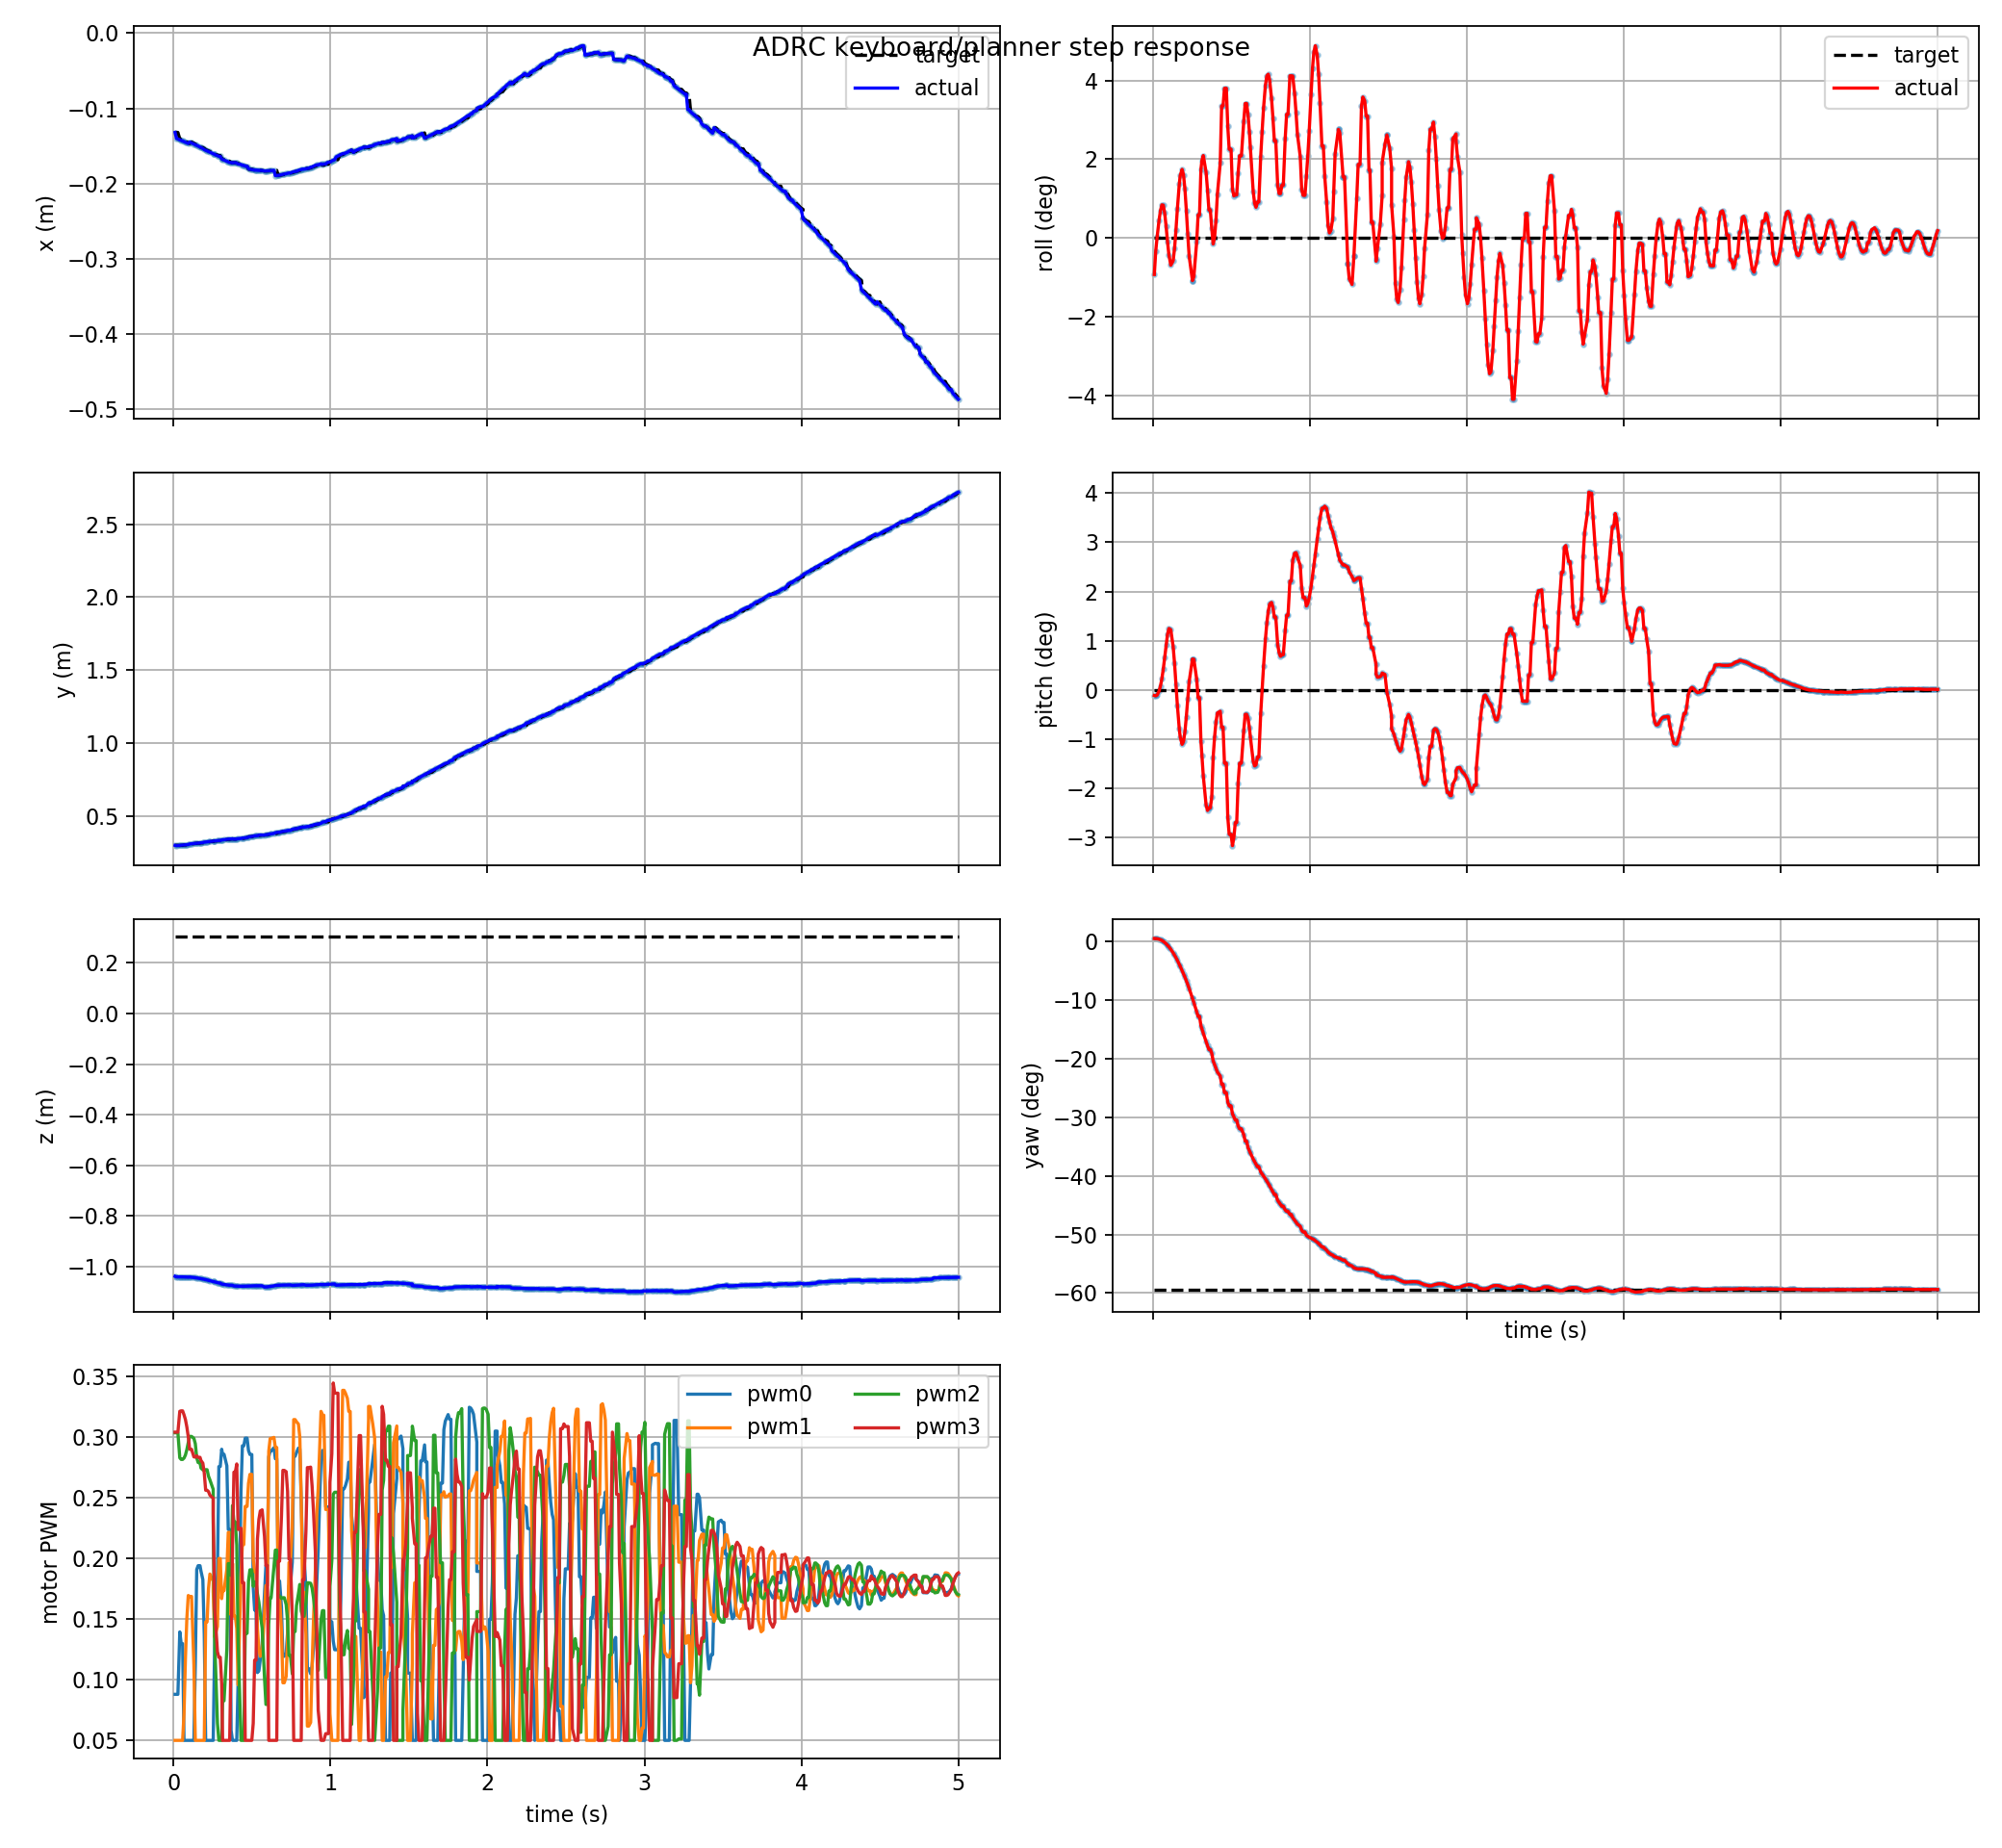

The data file committed next to this chart (first rows):
t, actual_x, actual_y, actual_z, target_x, target_y, target_z, actual_roll, actual_pitch, actual_yaw, target_roll, target_pitch, target_yaw, pwm0, pwm1, pwm2, pwm3, target_frame, target_child
0.009, -0.1321, 0.2995, -1.038, -0.1321, 0.2995, 0.3037, -0.01609, -0.001932, 0.009593, 0.0, 0.0, -1.037, 0.08801, 0.05, 0.3038, 0.3043, keyboard_target, attitude_mode
0.018, -0.14, 0.2972, -1.04, -0.1321, 0.2995, 0.3037, -0.005751, -0.002055, 0.009231, 0.0, 0.0, -1.037, 0.08801, 0.05, 0.3038, 0.3043, keyboard_target, attitude_mode
0.027, -0.1408, 0.2981, -1.04, -0.1321, 0.2995, 0.3037, 0.0005684, -0.001759, 0.008892, 0.0, 0.0, -1.037, 0.08801, 0.05, 0.3038, 0.3043, keyboard_target, attitude_mode
0.039, -0.1419, 0.2993, -1.04, -0.1408, 0.2981, 0.3037, 0.007851, -0.0004189, 0.007631, 0.0, 0.0, -1.037, 0.1395, 0.05, 0.2831, 0.3216, keyboard_target, attitude_mode
0.048, -0.1426, 0.3002, -1.04, -0.1419, 0.2993, 0.3037, 0.01213, 0.001386, 0.006007, 0.0, 0.0, -1.037, 0.1298, 0.05, 0.2818, 0.3219, keyboard_target, attitude_mode
0.057, -0.1434, 0.3012, -1.04, -0.1419, 0.2993, 0.3037, 0.01471, 0.00396, 0.003817, 0.0, 0.0, -1.037, 0.1298, 0.05, 0.2818, 0.3219, keyboard_target, attitude_mode
0.066, -0.1443, 0.3021, -1.04, -0.1443, 0.3021, 0.3037, 0.01455, 0.007358, 0.001095, 0.0, 0.0, -1.037, 0.05, 0.07183, 0.2829, 0.3186, keyboard_target, attitude_mode
0.075, -0.1451, 0.303, -1.041, -0.1443, 0.3021, 0.3037, 0.01117, 0.01155, -0.002174, 0.0, 0.0, -1.037, 0.05, 0.1174, 0.2855, 0.3148, keyboard_target, attitude_mode
0.084, -0.1459, 0.304, -1.041, -0.1451, 0.303, 0.3037, 0.005275, 0.01601, -0.00603, 0.0, 0.0, -1.037, 0.05, 0.1505, 0.2899, 0.3086, keyboard_target, attitude_mode
0.093, -0.1467, 0.3049, -1.041, -0.1459, 0.304, 0.3037, -0.001464, 0.0197, -0.01048, 0.0, 0.0, -1.037, 0.05, 0.1695, 0.2956, 0.3006, keyboard_target, attitude_mode
0.102, -0.1449, 0.3091, -1.041, -0.1467, 0.3049, 0.3037, -0.007391, 0.02181, -0.01517, 0.0, 0.0, -1.037, 0.05, 0.1688, 0.3008, 0.2902, keyboard_target, attitude_mode
0.114, -0.146, 0.3104, -1.042, -0.1449, 0.3091, 0.3037, -0.01196, 0.02134, -0.02264, 0.0, 0.0, -1.037, 0.05, 0.1688, 0.3008, 0.2902, keyboard_target, attitude_mode
0.129, -0.1475, 0.312, -1.043, -0.1466, 0.311, 0.3037, -0.01001, 0.01539, -0.03313, 0.0, 0.0, -1.037, 0.05, 0.1122, 0.2992, 0.2839, keyboard_target, attitude_mode
0.138, -0.1484, 0.3129, -1.044, -0.1475, 0.312, 0.3037, -0.004483, 0.00939, -0.04006, 0.0, 0.0, -1.037, 0.1126, 0.05, 0.2948, 0.2837, keyboard_target, attitude_mode
0.147, -0.1494, 0.3139, -1.044, -0.1494, 0.3139, 0.3037, 0.003763, 0.002065, -0.04755, 0.0, 0.0, -1.037, 0.191, 0.05, 0.2831, 0.2848, keyboard_target, attitude_mode
0.156, -0.1503, 0.3148, -1.045, -0.1503, 0.3148, 0.3037, 0.0131, -0.005491, -0.0556, 0.0, 0.0, -1.037, 0.1942, 0.05, 0.2792, 0.2835, keyboard_target, attitude_mode
0.168, -0.1515, 0.3161, -1.047, -0.1503, 0.3148, 0.3037, 0.02384, -0.01375, -0.06718, 0.0, 0.0, -1.037, 0.1942, 0.05, 0.2792, 0.2835, keyboard_target, attitude_mode
0.174, -0.1522, 0.3167, -1.047, -0.1522, 0.3167, 0.3037, 0.02768, -0.01668, -0.07328, 0.0, 0.0, -1.037, 0.1897, 0.05, 0.2747, 0.2809, keyboard_target, attitude_mode
0.186, -0.1534, 0.3181, -1.049, -0.1522, 0.3167, 0.3037, 0.03043, -0.01925, -0.08598, 0.0, 0.0, -1.037, 0.1827, 0.05, 0.2732, 0.2788, keyboard_target, attitude_mode
0.195, -0.1549, 0.3214, -1.05, -0.1534, 0.3181, 0.3037, 0.02803, -0.01825, -0.0954, 0.0, 0.0, -1.037, 0.1371, 0.05, 0.2729, 0.2706, keyboard_target, attitude_mode
0.204, -0.1558, 0.3225, -1.051, -0.1549, 0.3214, 0.3037, 0.02172, -0.01484, -0.1057, 0.0, 0.0, -1.037, 0.05, 0.1478, 0.2734, 0.2564, keyboard_target, attitude_mode
0.213, -0.1566, 0.3235, -1.052, -0.1558, 0.3225, 0.3037, 0.01231, -0.00943, -0.1164, 0.0, 0.0, -1.037, 0.05, 0.1478, 0.2734, 0.2564, keyboard_target, attitude_mode
0.222, -0.1575, 0.3246, -1.054, -0.1566, 0.3235, 0.3037, 0.001678, -0.003071, -0.1276, 0.0, 0.0, -1.037, 0.05, 0.1753, 0.268, 0.2553, keyboard_target, attitude_mode
0.231, -0.1583, 0.3257, -1.055, -0.1575, 0.3246, 0.3037, -0.007965, 0.002969, -0.1393, 0.0, 0.0, -1.037, 0.05, 0.1873, 0.265, 0.2523, keyboard_target, attitude_mode
0.252, -0.1603, 0.3283, -1.058, -0.1592, 0.3268, 0.3037, -0.01881, 0.01099, -0.1684, 0.0, 0.0, -1.037, 0.05, 0.1814, 0.2571, 0.2497, keyboard_target, attitude_mode
0.252, -0.1603, 0.3283, -1.058, -0.1603, 0.3283, 0.3037, -0.01881, 0.01099, -0.1684, 0.0, 0.0, -1.037, 0.05, 0.1727, 0.2296, 0.237, keyboard_target, attitude_mode
0.261, -0.1612, 0.3294, -1.06, -0.1612, 0.3294, 0.3037, -0.01701, 0.01089, -0.1814, 0.0, 0.0, -1.037, 0.1271, 0.1352, 0.1341, 0.1592, keyboard_target, attitude_mode
0.279, -0.1629, 0.3315, -1.063, -0.162, 0.3304, 0.3037, -0.001623, 0.003834, -0.2084, 0.0, 0.0, -1.037, 0.1886, 0.144, 0.06414, 0.1232, keyboard_target, attitude_mode
0.288, -0.1638, 0.3326, -1.064, -0.1629, 0.3315, 0.3037, 0.01024, -0.002725, -0.2224, 0.0, 0.0, -1.037, 0.2759, 0.2, 0.05, 0.1186, keyboard_target, attitude_mode
0.297, -0.1638, 0.3326, -1.064, -0.1629, 0.3315, 0.3037, 0.01024, -0.002725, -0.2224, 0.0, 0.0, -1.037, 0.2759, 0.2, 0.05, 0.1186, keyboard_target, attitude_mode
0.306, -0.1673, 0.3365, -1.068, -0.1664, 0.3354, 0.3037, 0.03041, -0.01804, -0.2503, 0.0, 0.0, -1.037, 0.2902, 0.1669, 0.05, 0.09687, keyboard_target, attitude_mode
0.312, -0.1679, 0.3372, -1.069, -0.1679, 0.3372, 0.3037, 0.03424, -0.02316, -0.2594, 0.0, 0.0, -1.037, 0.2861, 0.1735, 0.08263, 0.05, keyboard_target, attitude_mode
0.321, -0.1688, 0.3383, -1.07, -0.1679, 0.3372, 0.3037, 0.03655, -0.03041, -0.2728, 0.0, 0.0, -1.037, 0.2861, 0.1735, 0.08263, 0.05, keyboard_target, attitude_mode
0.339, -0.1705, 0.3406, -1.072, -0.1688, 0.3383, 0.3037, 0.02913, -0.04081, -0.2981, 0.0, 0.0, -1.037, 0.2766, 0.1912, 0.1253, 0.05, keyboard_target, attitude_mode
0.348, -0.1712, 0.3418, -1.073, -0.1705, 0.3406, 0.3037, 0.02125, -0.04269, -0.31, 0.0, 0.0, -1.037, 0.224, 0.2216, 0.1958, 0.05, keyboard_target, attitude_mode
0.357, -0.172, 0.343, -1.073, -0.1705, 0.3406, 0.3037, 0.01246, -0.04177, -0.3214, 0.0, 0.0, -1.037, 0.224, 0.2216, 0.1958, 0.05, keyboard_target, attitude_mode
0.366, -0.172, 0.343, -1.073, -0.172, 0.343, 0.3037, 0.01246, -0.04177, -0.3214, 0.0, 0.0, -1.037, 0.05823, 0.1535, 0.186, 0.125, keyboard_target, attitude_mode
0.375, -0.1727, 0.3441, -1.074, -0.1727, 0.3441, 0.3037, 0.004361, -0.03798, -0.3325, 0.0, 0.0, -1.037, 0.05, 0.196, 0.2438, 0.2096, keyboard_target, attitude_mode
0.384, -0.1722, 0.3422, -1.076, -0.1722, 0.3422, 0.3037, -0.002571, -0.0238, -0.3553, 0.0, 0.0, -1.037, 0.05, 0.1524, 0.2302, 0.2713, keyboard_target, attitude_mode
0.393, -0.1722, 0.3422, -1.076, -0.1722, 0.3422, 0.3037, 0.0003082, -0.0167, -0.3662, 0.0, 0.0, -1.037, 0.05, 0.1524, 0.2302, 0.2713, keyboard_target, attitude_mode
0.402, -0.1728, 0.3434, -1.077, -0.1728, 0.3434, 0.3037, 0.00796, -0.01133, -0.3772, 0.0, 0.0, -1.037, 0.05, 0.1422, 0.2112, 0.2781, keyboard_target, attitude_mode
0.411, -0.1741, 0.3457, -1.077, -0.1735, 0.3446, 0.3037, 0.01953, -0.008138, -0.3886, 0.0, 0.0, -1.037, 0.1003, 0.09583, 0.1318, 0.224, keyboard_target, attitude_mode
0.429, -0.1747, 0.3469, -1.077, -0.1747, 0.3469, 0.3037, 0.03325, -0.007531, -0.4003, 0.0, 0.0, -1.037, 0.2552, 0.1875, 0.05, 0.2251, keyboard_target, attitude_mode
0.438, -0.1759, 0.3493, -1.077, -0.1753, 0.3481, 0.3037, 0.05851, -0.01323, -0.4249, 0.0, 0.0, -1.037, 0.2931, 0.2116, 0.05, 0.1801, keyboard_target, attitude_mode
0.447, -0.1759, 0.3493, -1.077, -0.1753, 0.3481, 0.3037, 0.05851, -0.01323, -0.4249, 0.0, 0.0, -1.037, 0.2931, 0.2116, 0.05, 0.1801, keyboard_target, attitude_mode
0.456, -0.1769, 0.3518, -1.077, -0.1764, 0.3505, 0.3037, 0.06633, -0.0259, -0.45, 0.0, 0.0, -1.037, 0.2994, 0.2431, 0.1384, 0.05, keyboard_target, attitude_mode
0.468, -0.1769, 0.3518, -1.077, -0.1769, 0.3518, 0.3037, 0.06633, -0.0259, -0.45, 0.0, 0.0, -1.037, 0.2994, 0.2431, 0.1384, 0.05, keyboard_target, attitude_mode
0.477, -0.1805, 0.3572, -1.076, -0.181, 0.3586, 0.3037, 0.04946, -0.04502, -0.4783, 0.0, 0.0, -1.037, 0.2891, 0.2621, 0.1815, 0.05, keyboard_target, attitude_mode
0.486, -0.181, 0.3586, -1.076, -0.181, 0.3586, 0.3037, 0.03935, -0.05113, -0.4893, 0.0, 0.0, -1.037, 0.2859, 0.2695, 0.1907, 0.05, keyboard_target, attitude_mode
0.498, -0.1814, 0.36, -1.076, -0.181, 0.3586, 0.3037, 0.03935, -0.05113, -0.4893, 0.0, 0.0, -1.037, 0.2859, 0.2695, 0.1907, 0.05, keyboard_target, attitude_mode
0.507, -0.1818, 0.3619, -1.076, -0.1818, 0.3619, 0.3037, 0.02165, -0.05519, -0.5131, 0.0, 0.0, -1.037, 0.1761, 0.1993, 0.1771, 0.06408, keyboard_target, attitude_mode
0.516, -0.1822, 0.3647, -1.076, -0.182, 0.3633, 0.3037, 0.01869, -0.05225, -0.5224, 0.0, 0.0, -1.037, 0.1575, 0.1891, 0.1806, 0.1162, keyboard_target, attitude_mode
0.525, -0.1822, 0.3647, -1.076, -0.182, 0.3633, 0.3037, 0.01915, -0.04699, -0.5315, 0.0, 0.0, -1.037, 0.1575, 0.1891, 0.1806, 0.1162, keyboard_target, attitude_mode
0.534, -0.1824, 0.3661, -1.076, -0.1824, 0.3661, 0.3037, 0.01915, -0.04699, -0.5315, 0.0, 0.0, -1.037, 0.106, 0.1425, 0.1707, 0.2162, keyboard_target, attitude_mode
0.543, -0.1826, 0.3689, -1.076, -0.1825, 0.3675, 0.3037, 0.0288, -0.03307, -0.549, 0.0, 0.0, -1.037, 0.1074, 0.125, 0.164, 0.2323, keyboard_target, attitude_mode
0.552, -0.1826, 0.3703, -1.075, -0.1826, 0.3689, 0.3037, 0.03648, -0.02593, -0.5577, 0.0, 0.0, -1.037, 0.1166, 0.1194, 0.1542, 0.2393, keyboard_target, attitude_mode
0.564, -0.1826, 0.3703, -1.075, -0.1826, 0.3703, 0.3037, 0.03648, -0.02593, -0.5577, 0.0, 0.0, -1.037, 0.1297, 0.1231, 0.1426, 0.2402, keyboard_target, attitude_mode
0.579, -0.1834, 0.3697, -1.081, -0.1834, 0.3697, 0.3037, 0.05184, -0.01426, -0.5756, 0.0, 0.0, -1.037, 0.1719, 0.1559, 0.1014, 0.218, keyboard_target, attitude_mode
0.588, -0.1833, 0.3726, -1.08, -0.1834, 0.3712, 0.3037, 0.05961, -0.008626, -0.5943, 0.0, 0.0, -1.037, 0.1943, 0.1778, 0.07967, 0.1943, keyboard_target, attitude_mode
0.597, -0.1833, 0.3726, -1.08, -0.1834, 0.3712, 0.3037, 0.05961, -0.008626, -0.5943, 0.0, 0.0, -1.037, 0.1943, 0.1778, 0.07967, 0.1943, keyboard_target, attitude_mode
... 441 more rows
